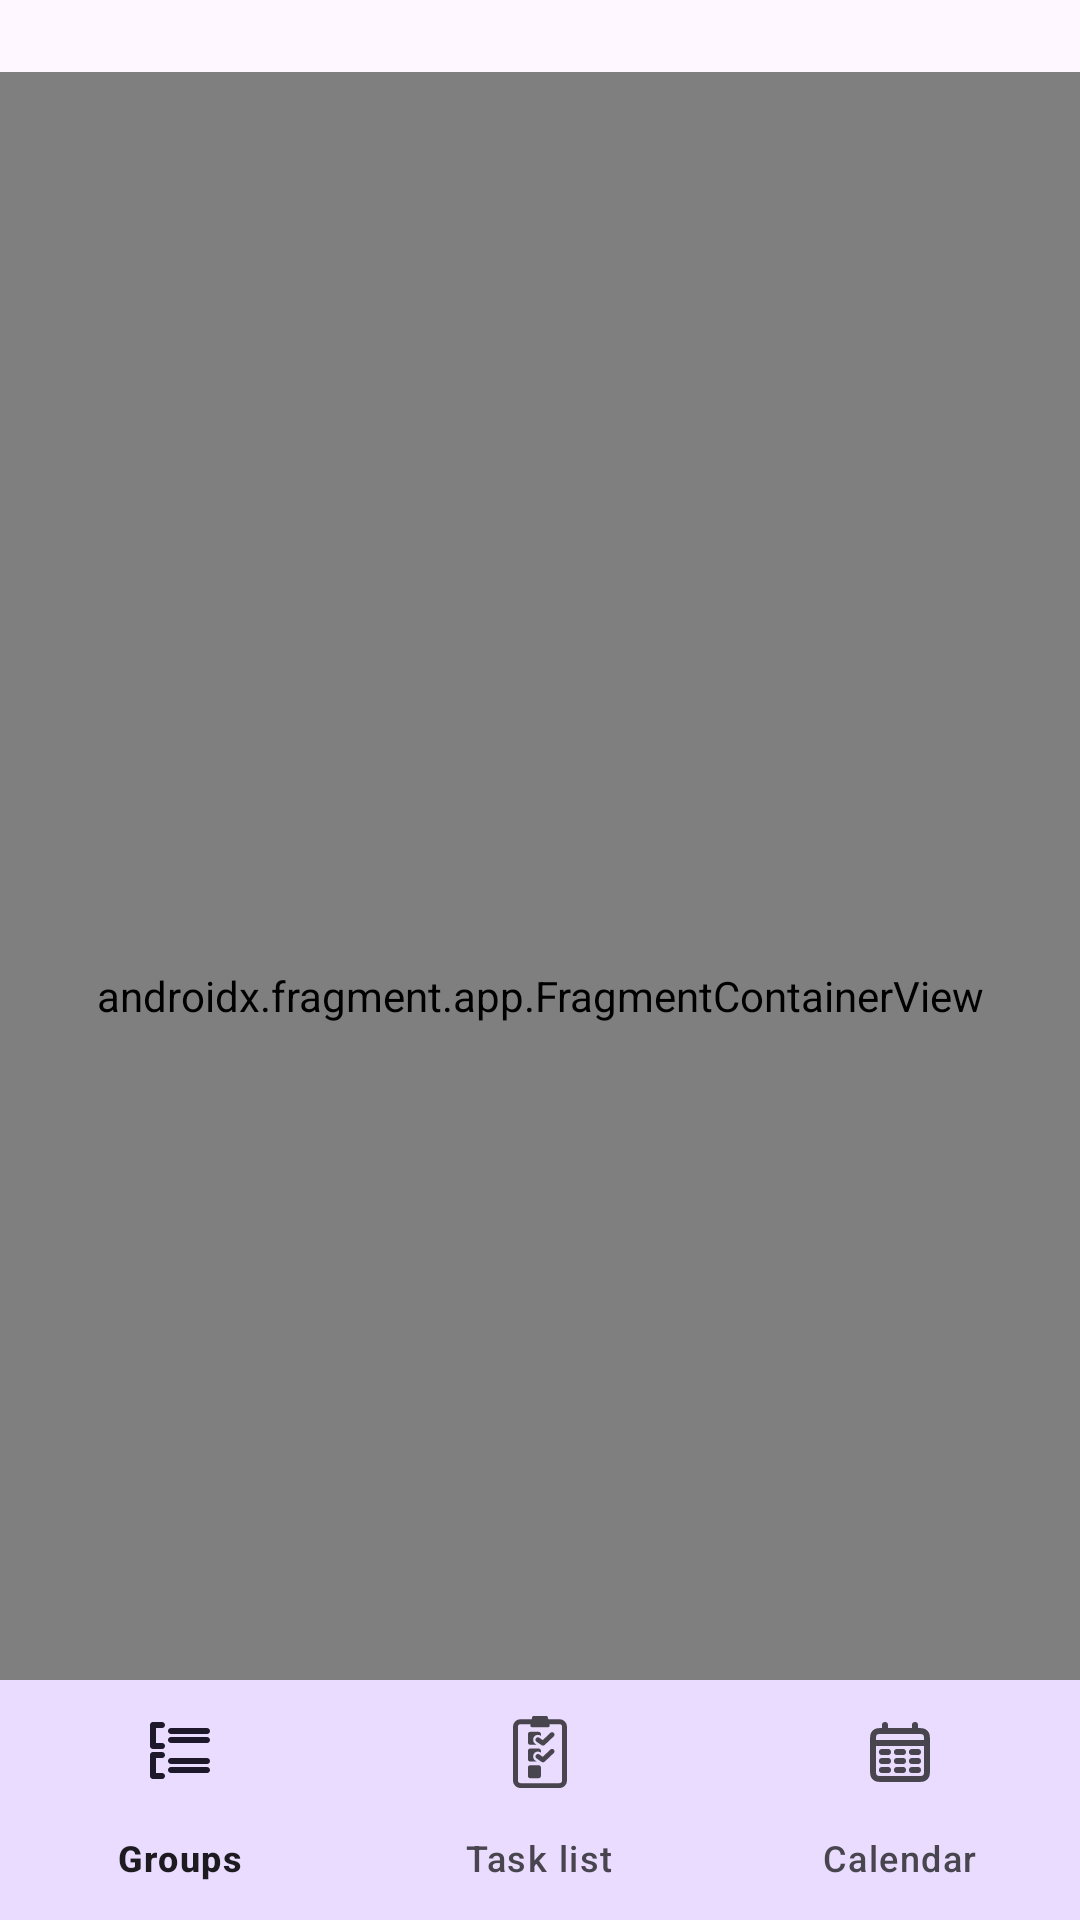

This screen was rendered from an Android layout file. Write that file and the resources it references.
<!-- AndroidManifest.xml: application theme Theme.ListaZadan -->
<!-- res/layout/activity_main.xml -->
<androidx.coordinatorlayout.widget.CoordinatorLayout xmlns:android="http://schemas.android.com/apk/res/android"
    xmlns:app="http://schemas.android.com/apk/res-auto"
    android:layout_width="match_parent"
    android:layout_height="match_parent"
    android:paddingTop="24dp">

    <androidx.appcompat.widget.Toolbar
        android:id="@+id/listtoolbar"
        android:layout_width="match_parent"
        android:layout_height="wrap_content"
        android:background="@color/purple"
        app:layout_scrollFlags="scroll|enterAlways"
        app:logo="@drawable/tasket_logo"
        app:title="Tasket"
        app:titleMargin="20dp"
        app:titleTextColor="#21005D" />

    <androidx.fragment.app.FragmentContainerView
        android:id="@+id/nav_host_fragment"
        android:name="androidx.navigation.fragment.NavHostFragment"
        android:layout_width="match_parent"
        android:layout_height="match_parent"
        app:defaultNavHost="true"
        app:navGraph="@navigation/nav_graph" />

    <com.google.android.material.bottomnavigation.BottomNavigationView
        android:id="@+id/bottom_navigation"
        android:layout_width="match_parent"
        android:layout_height="wrap_content"
        android:layout_gravity="bottom"
        android:background="@color/purple"
        app:menu="@menu/bottom_nav_menu"
        app:layout_behavior="com.google.android.material.behavior.HideBottomViewOnScrollBehavior"/>

</androidx.coordinatorlayout.widget.CoordinatorLayout>
<!-- resources referenced by this layout -->
<resources>
  <color name="purple">#FFE9DCFE</color>
  <!-- drawable tasket_logo (drawable) -->
  <vector xmlns:android="http://schemas.android.com/apk/res/android"
      android:width="50dp"
      android:height="50dp"
      android:viewportWidth="387"
      android:viewportHeight="375">
    <path
        android:pathData="M0,187.5l0,187.5 193.5,-0 193.5,-0 0,-187.5 0,-187.5 -193.5,-0 -193.5,-0 0,187.5zM301.7,42.4c17.5,8.2 13.7,34.1 -5.7,38.5 -2.6,0.6 -20.3,1.1 -42.8,1.1 -37.3,-0 -38.5,0.1 -41.3,2.1 -5.7,4.1 -5.9,5 -5.9,37.4l0,29.5 -7.9,8.8c-4.3,4.8 -10.2,10.9 -13,13.7l-5.1,4.9 -8,-7.9 -8,-8 0,-34.3c0,-37.1 -0.2,-38.3 -5.4,-43.2l-2.8,-2.5 -41.6,-0.5c-40.4,-0.5 -41.8,-0.6 -45.8,-2.7 -11,-5.9 -14.8,-20.6 -7.8,-30.5 1.6,-2.3 4.9,-5.2 7.3,-6.5l4.4,-2.3 112.1,-0 112.1,-0 5.2,2.4zM63.5,111.5c5.1,2 9.8,2.9 17.3,3.3l10.3,0.7 -4.1,5.5c-9.9,13.2 -17.3,29.4 -20.4,44.3 -1.8,8.8 -2.1,31.8 -0.6,41.5 6,36.6 32.8,71.7 67.3,88 20.5,9.8 43.3,13.7 64.6,11.3 40.6,-4.8 75.2,-29.6 94.5,-67.8 3.8,-7.7 9,-22.6 10.1,-29.1 0.6,-3.8 2,-5.7 10.9,-14.6 5.6,-5.7 12.8,-13.7 16.1,-17.9 4,-5.1 6.3,-7.3 7,-6.6 1.8,1.8 1.1,39.3 -0.9,47.9 -4.4,19.6 -12.3,39 -22.1,54.1 -23.5,36.4 -61.8,61.6 -104,68.4 -11.6,1.9 -37.2,1.9 -49.5,-0 -54.6,-8.3 -101,-47.1 -120.1,-100.5 -6.9,-19.5 -8.4,-28.7 -8.4,-52 0,-22.9 1,-29.6 7.1,-47.9 4.6,-13.8 14.2,-32.4 16.3,-31.7 0.9,0.2 4.8,1.7 8.6,3.1zM306.5,119.3c6.3,4.3 8.9,8.8 9.3,16.6 0.2,4.8 -0.2,7.6 -1.5,10.3 -2,4.2 -3.3,5.5 -67.8,71.2 -54.4,55.4 -51.4,53.1 -67.3,52.4 -14.9,-0.6 -15.7,-1.1 -42.5,-27.6 -12.8,-12.5 -26.9,-26.3 -31.3,-30.5 -12.8,-12.2 -16.6,-21.7 -13,-32.4 3.8,-11.6 17.6,-17.6 29.4,-12.8 2.5,1 12.2,10.2 30.8,29 14.9,15.1 27.5,27.5 28.1,27.5 0.9,-0 76.8,-79.2 93.2,-97.2 2.3,-2.6 6.6,-5.9 9.4,-7.3 4.4,-2.3 6.2,-2.6 12.2,-2.3 5.6,0.3 7.8,0.9 11,3.1z"
        android:fillColor="#FF21005D"
        android:strokeColor="#FF21005D"/>
  </vector>
  <style name="Theme.ListaZadan" parent="Base.Theme.ListaZadan">
      </style>
  <style name="Base.Theme.ListaZadan" parent="Theme.Material3.Light.NoActionBar">
          
          
          
      </style>
</resources>
